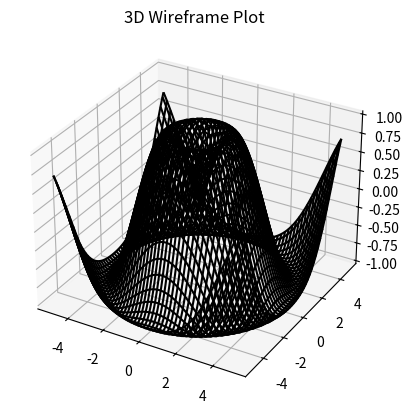

Python code for this plot:
import matplotlib.pyplot as plt
from mpl_toolkits.mplot3d import Axes3D
import numpy as np

fig = plt.figure()
ax = fig.add_subplot(111, projection='3d')

x = np.linspace(-5, 5, 100)
y = np.linspace(-5, 5, 100)
X, Y = np.meshgrid(x, y)
Z = np.sin(np.sqrt(X**2 + Y**2))

ax.plot_wireframe(X, Y, Z, color='black')
plt.title('3D Wireframe Plot')
plt.show()
